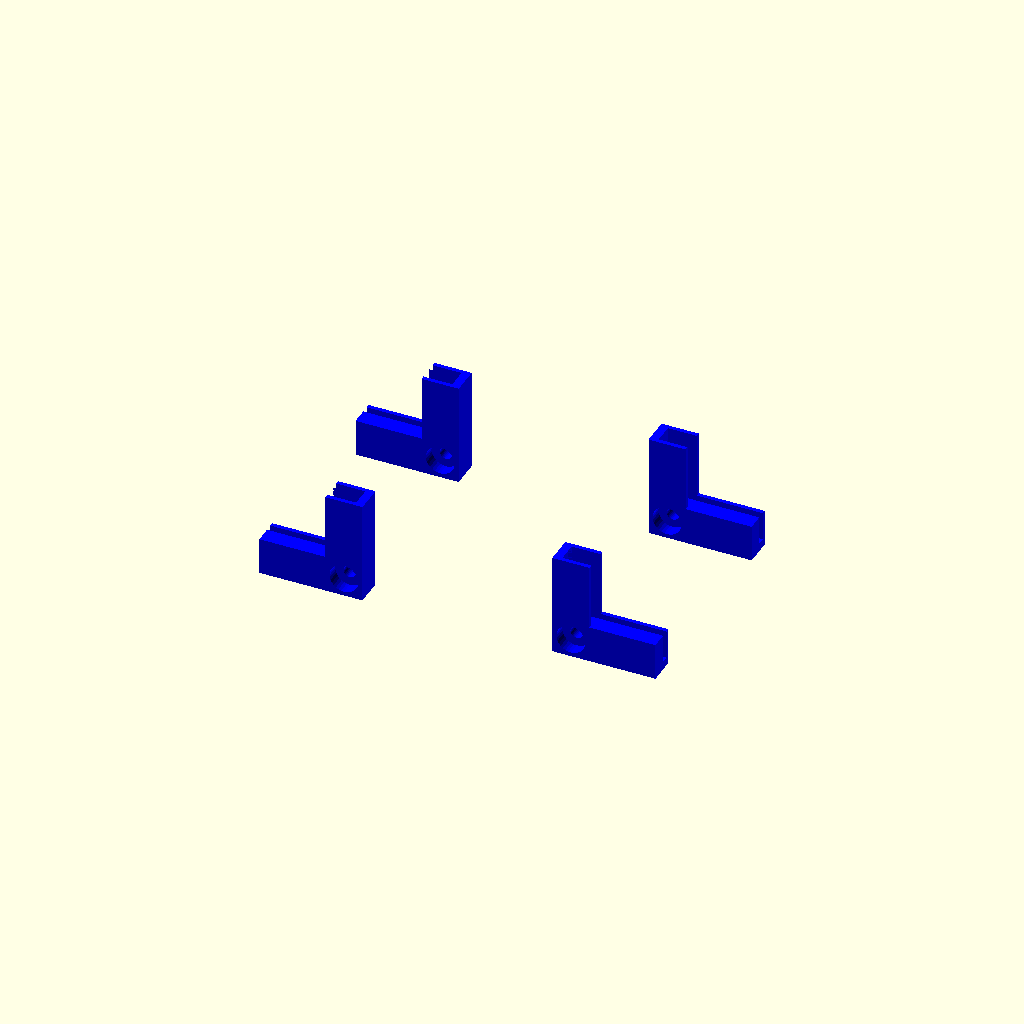
Cell 1: rendered with the file's own defaults.
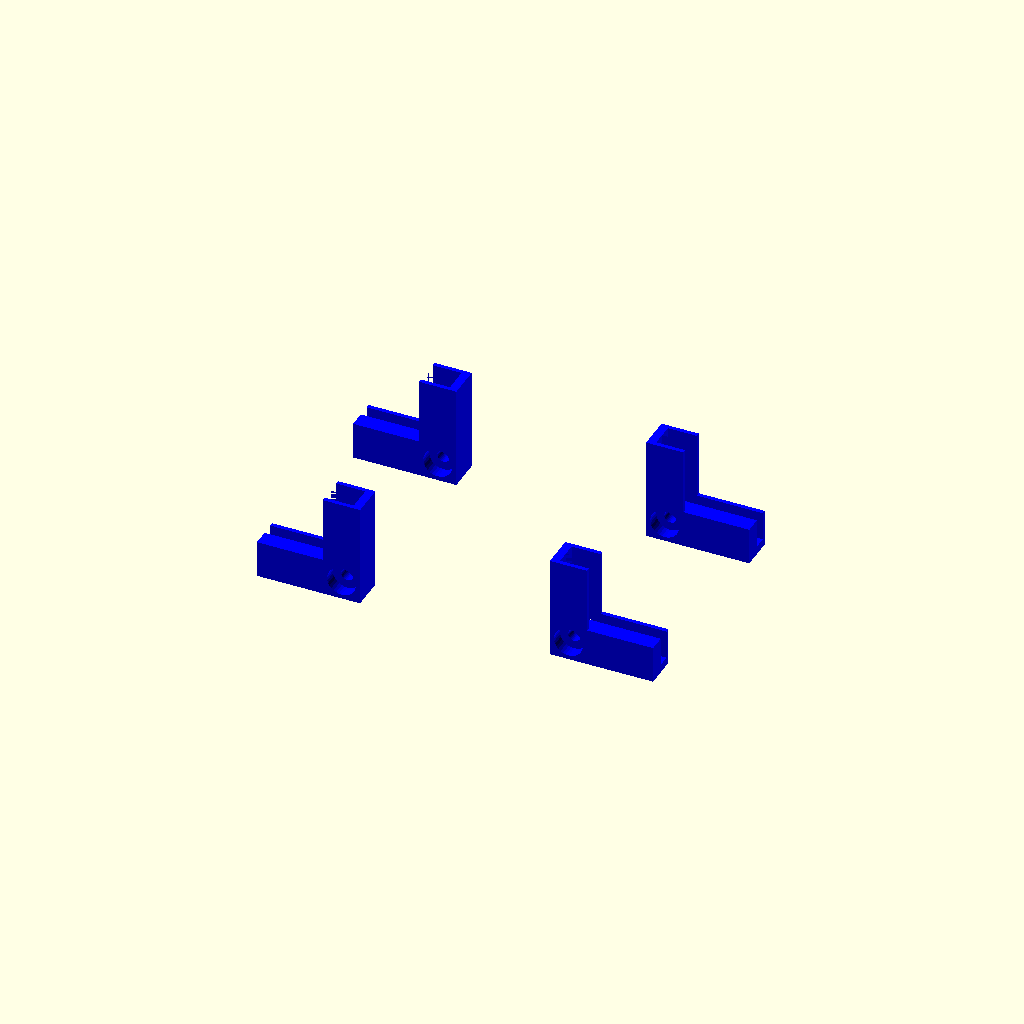
Cell 2 — BedThickness set to 3, the other parameters unchanged.
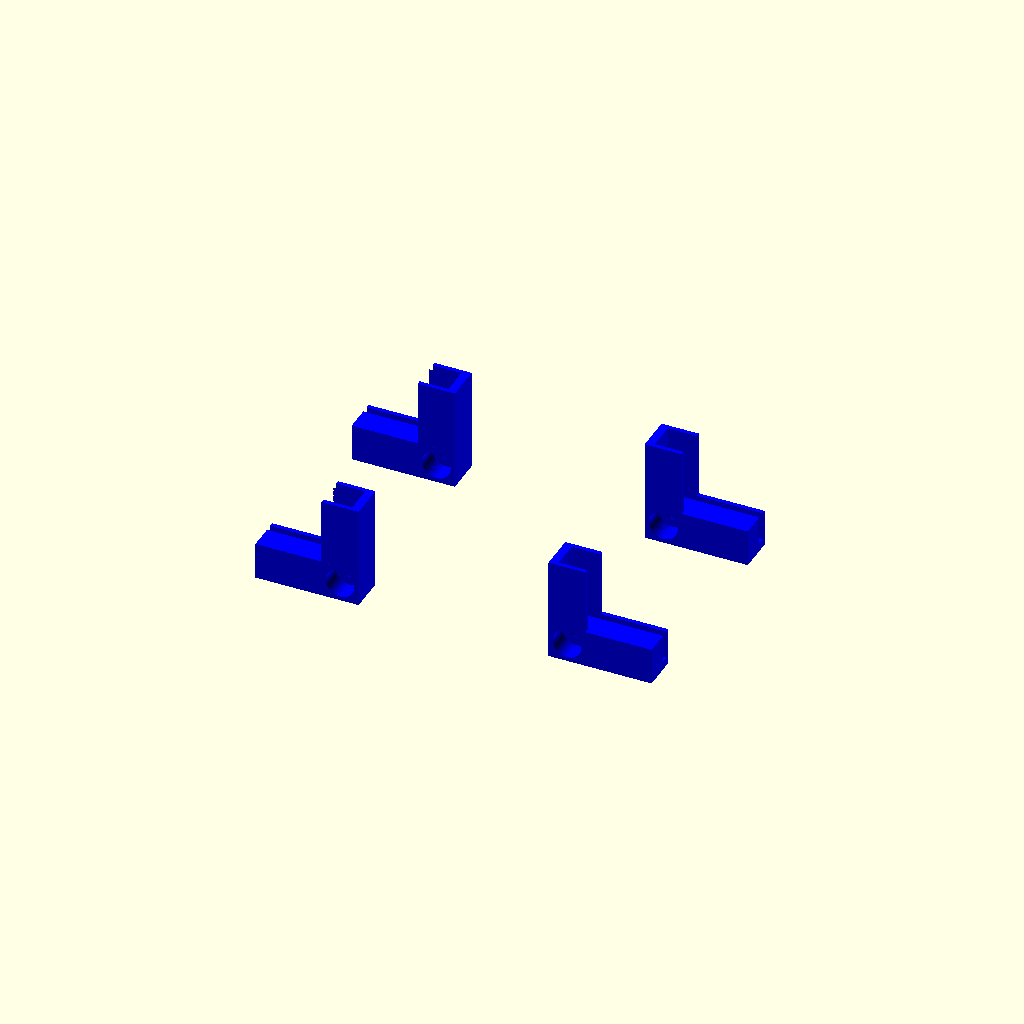
Cell 3 — GlassThickness set to 5, the other parameters unchanged.
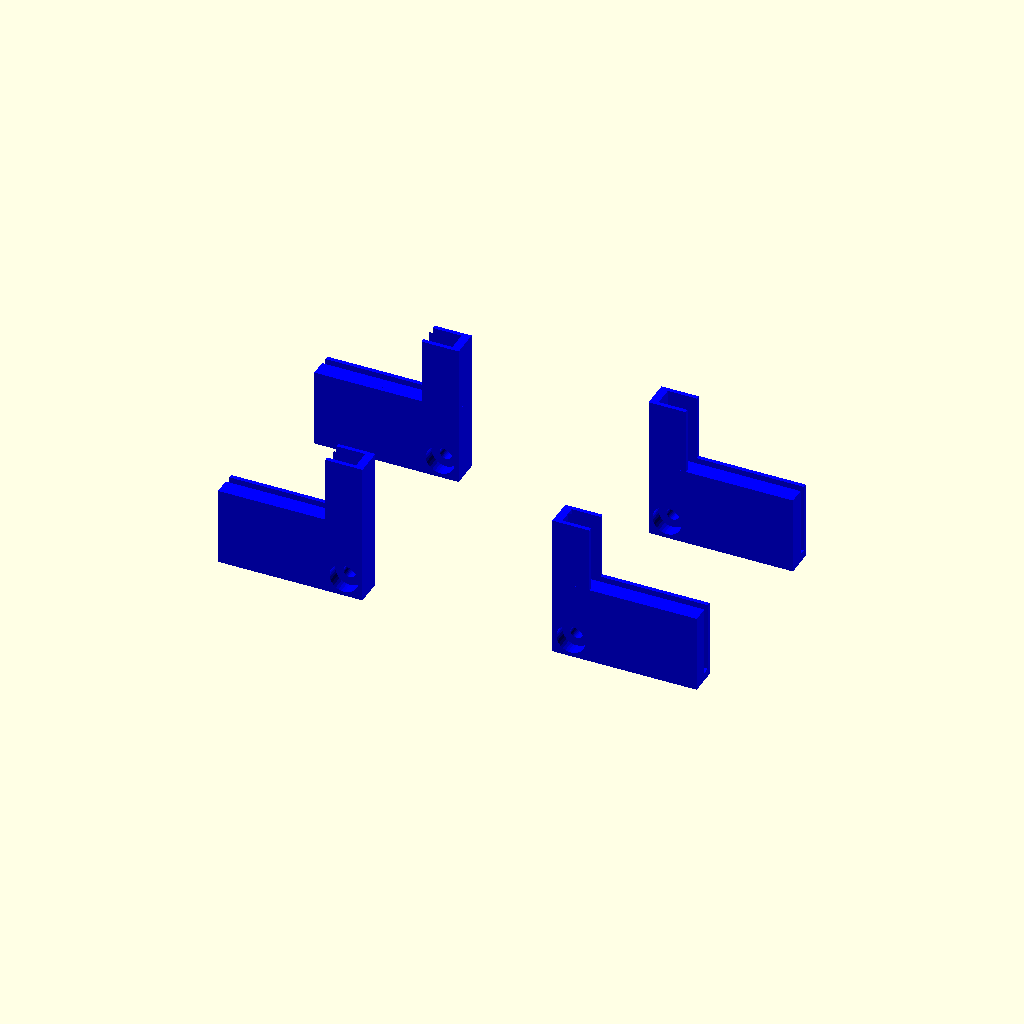
Cell 4: the same model with GlassWidth = 180.
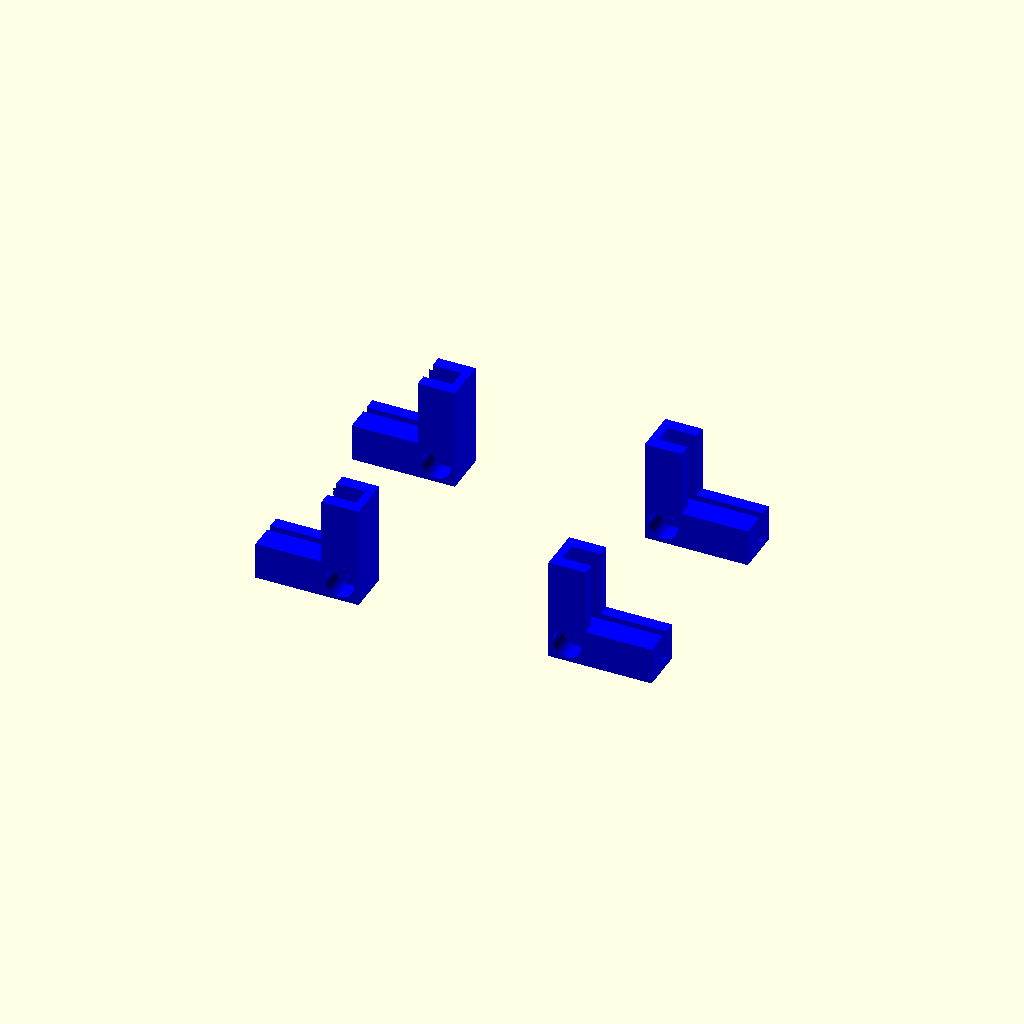
Cell 5: the same model with ClipThickness = 3.
All cells are drawn from one camera (rotation 55°, 0°, 25°, orthographic, colour scheme Cornfield), so only the parameter changes between them.
Source of the model, inputs/thingiverse/files/thing-1718711/files/Glass-Holder.scad:
/**
 * Author: Luis Chardon <luischardon@gmail.com>
 * Description: Prusa i3 Heated Bed Glass Holder
 * Date Modified: 8/13/2016
 */

/* [Heated Bed Properties] */
// Heated Bed PCB Board Thickness
BedThickness = 1.75; // [1:0.01:3]

/* [Glass Bed Properties] */
// Thickness of your glass bed
GlassThickness = 3; // [1:0.1:5]
// Width of your glass bed
GlassWidth = 200; // [180:200]
// Height of your glass bed
GlassHeight = 214; // [200:214]

/* [Clip Properties] */
// Top and bottom clip thickness
ClipThickness = 1; // [0.5:0.1:3]
// How long the clip extends to cover the top of the glass bed
ClipWidth = 7; // [1:15]
// How long the clip extends along the perimeter of the bed
ClipLength = 16; // [5:50]
// Clip outer wall width
ClipOuterWallWidth = 2; // [1:5]

/* [Bed Preview] */
// Preview clips on the bed and glass
ShowPreview = "false"; // [false,true]

/* [Hidden] */
$fn=32;
BedWidthAndHeight = 214;
Hole = 20;
TotalHeight = ClipThickness + BedThickness + GlassThickness + ClipThickness;
SpacerWidth = (BedWidthAndHeight - GlassWidth) / 2; 

module HoleLL()
{
    translate([2.5, 2.5, -Hole / 2]) cylinder(d = 3, h = Hole);
};
module HoleLR()
{
    translate([BedWidthAndHeight - 2.5, 2.5, -Hole / 2]) cylinder(d = 3, h = Hole);
};
module HoleTL()
{
    translate([2.5, BedWidthAndHeight - 2.5, -Hole / 2]) cylinder(d = 3, h = Hole);
};
module HoleTR()
{
    translate([BedWidthAndHeight - 2.5, BedWidthAndHeight - 2.5, -Hole / 2]) cylinder (d = 3, h = Hole);
};

module HeatedBed()
{
    difference(){
        color("red") cube([BedWidthAndHeight, BedWidthAndHeight, BedThickness]);
        HoleLL();
        HoleLR();
        HoleTL();
        HoleTR();
    }
}

module Glass()
{
    translate([SpacerWidth, (BedWidthAndHeight - GlassHeight) / 2, BedThickness]) color([1, 1, 1, 0.5]) cube([GlassWidth, GlassHeight, GlassThickness]);
}

module Holder()
{
    color("blue")
    {
        // Right clip
        difference()
        {
            translate([SpacerWidth, -ClipOuterWallWidth, -ClipThickness]) cube([ClipLength, ClipOuterWallWidth + ClipWidth, TotalHeight]);
            HeatedBed();
            Glass();
        }

        // Top Clip
        difference()
        {
            translate([-ClipOuterWallWidth, SpacerWidth, -ClipThickness]) cube([ClipOuterWallWidth + SpacerWidth, ClipLength, TotalHeight]);
            HeatedBed();
            Glass();
        }

        // Screw Spacer
        difference()
        {
            translate([2.5, 2.5, BedThickness]) cylinder(d = 7, h = 1);
            HoleLL();
        }
        
        // Screw Hole
        difference()
        {
            translate([-ClipOuterWallWidth, -ClipOuterWallWidth, -ClipThickness]) cube([SpacerWidth + ClipOuterWallWidth, SpacerWidth + ClipOuterWallWidth, TotalHeight]);
            // Screw body hole
            HoleLL();
            // Screw head hole
            translate([2.5, 2.5, BedThickness]) cylinder(d = 7, h = GlassThickness + ClipThickness + 0.1);
            // Spring bottom hole
            translate([2.5, 2.5, -ClipThickness - 0.1]) cylinder(d = 7, h = ClipThickness + 0.1);
            HeatedBed();
            Glass();
        }
        
    }
}

module Preview()
{
    Holder();
    translate([BedWidthAndHeight, BedWidthAndHeight, 0]) rotate(a=[0, 0, 180]) Holder();
    translate([BedWidthAndHeight, 0, 0]) mirror([1,0,0]) Holder();
    translate([0, BedWidthAndHeight, 0]) mirror([1,0,0]) rotate(a=[0, 0, 180]) Holder();
    HeatedBed();
    Glass();
}

module Print()
{
    spacex = 50;
    spacey = 50;
    rotation = 270;
    rotate(a=[0, rotation, 90]) Holder();
    translate([0, spacey, 0]) rotate(a=[0, rotation, 90]) Holder();
    translate([spacex, 0, 0]) mirror([1, 0, 0]) rotate(a=[0, rotation, 90]) Holder();
    translate([spacex, spacey, 0]) mirror([1, 0, 0]) rotate(a=[0, rotation, 90]) Holder();
}

if(ShowPreview == "true")
{
    Preview();
}
else
{
    Print();
}
Parameter table extracted from the source (name, type, default, range or options):
BedThickness: number, default 1.75, range 1 to 3, step 0.01
GlassThickness: number, default 3, range 1 to 5, step 0.1
GlassWidth: number, default 200, range 180 to 200
GlassHeight: number, default 214, range 200 to 214
ClipThickness: number, default 1, range 0.5 to 3, step 0.1
ClipWidth: number, default 7, range 1 to 15
ClipLength: number, default 16, range 5 to 50
ClipOuterWallWidth: number, default 2, range 1 to 5
ShowPreview: string, default "false", options "false", "true"
